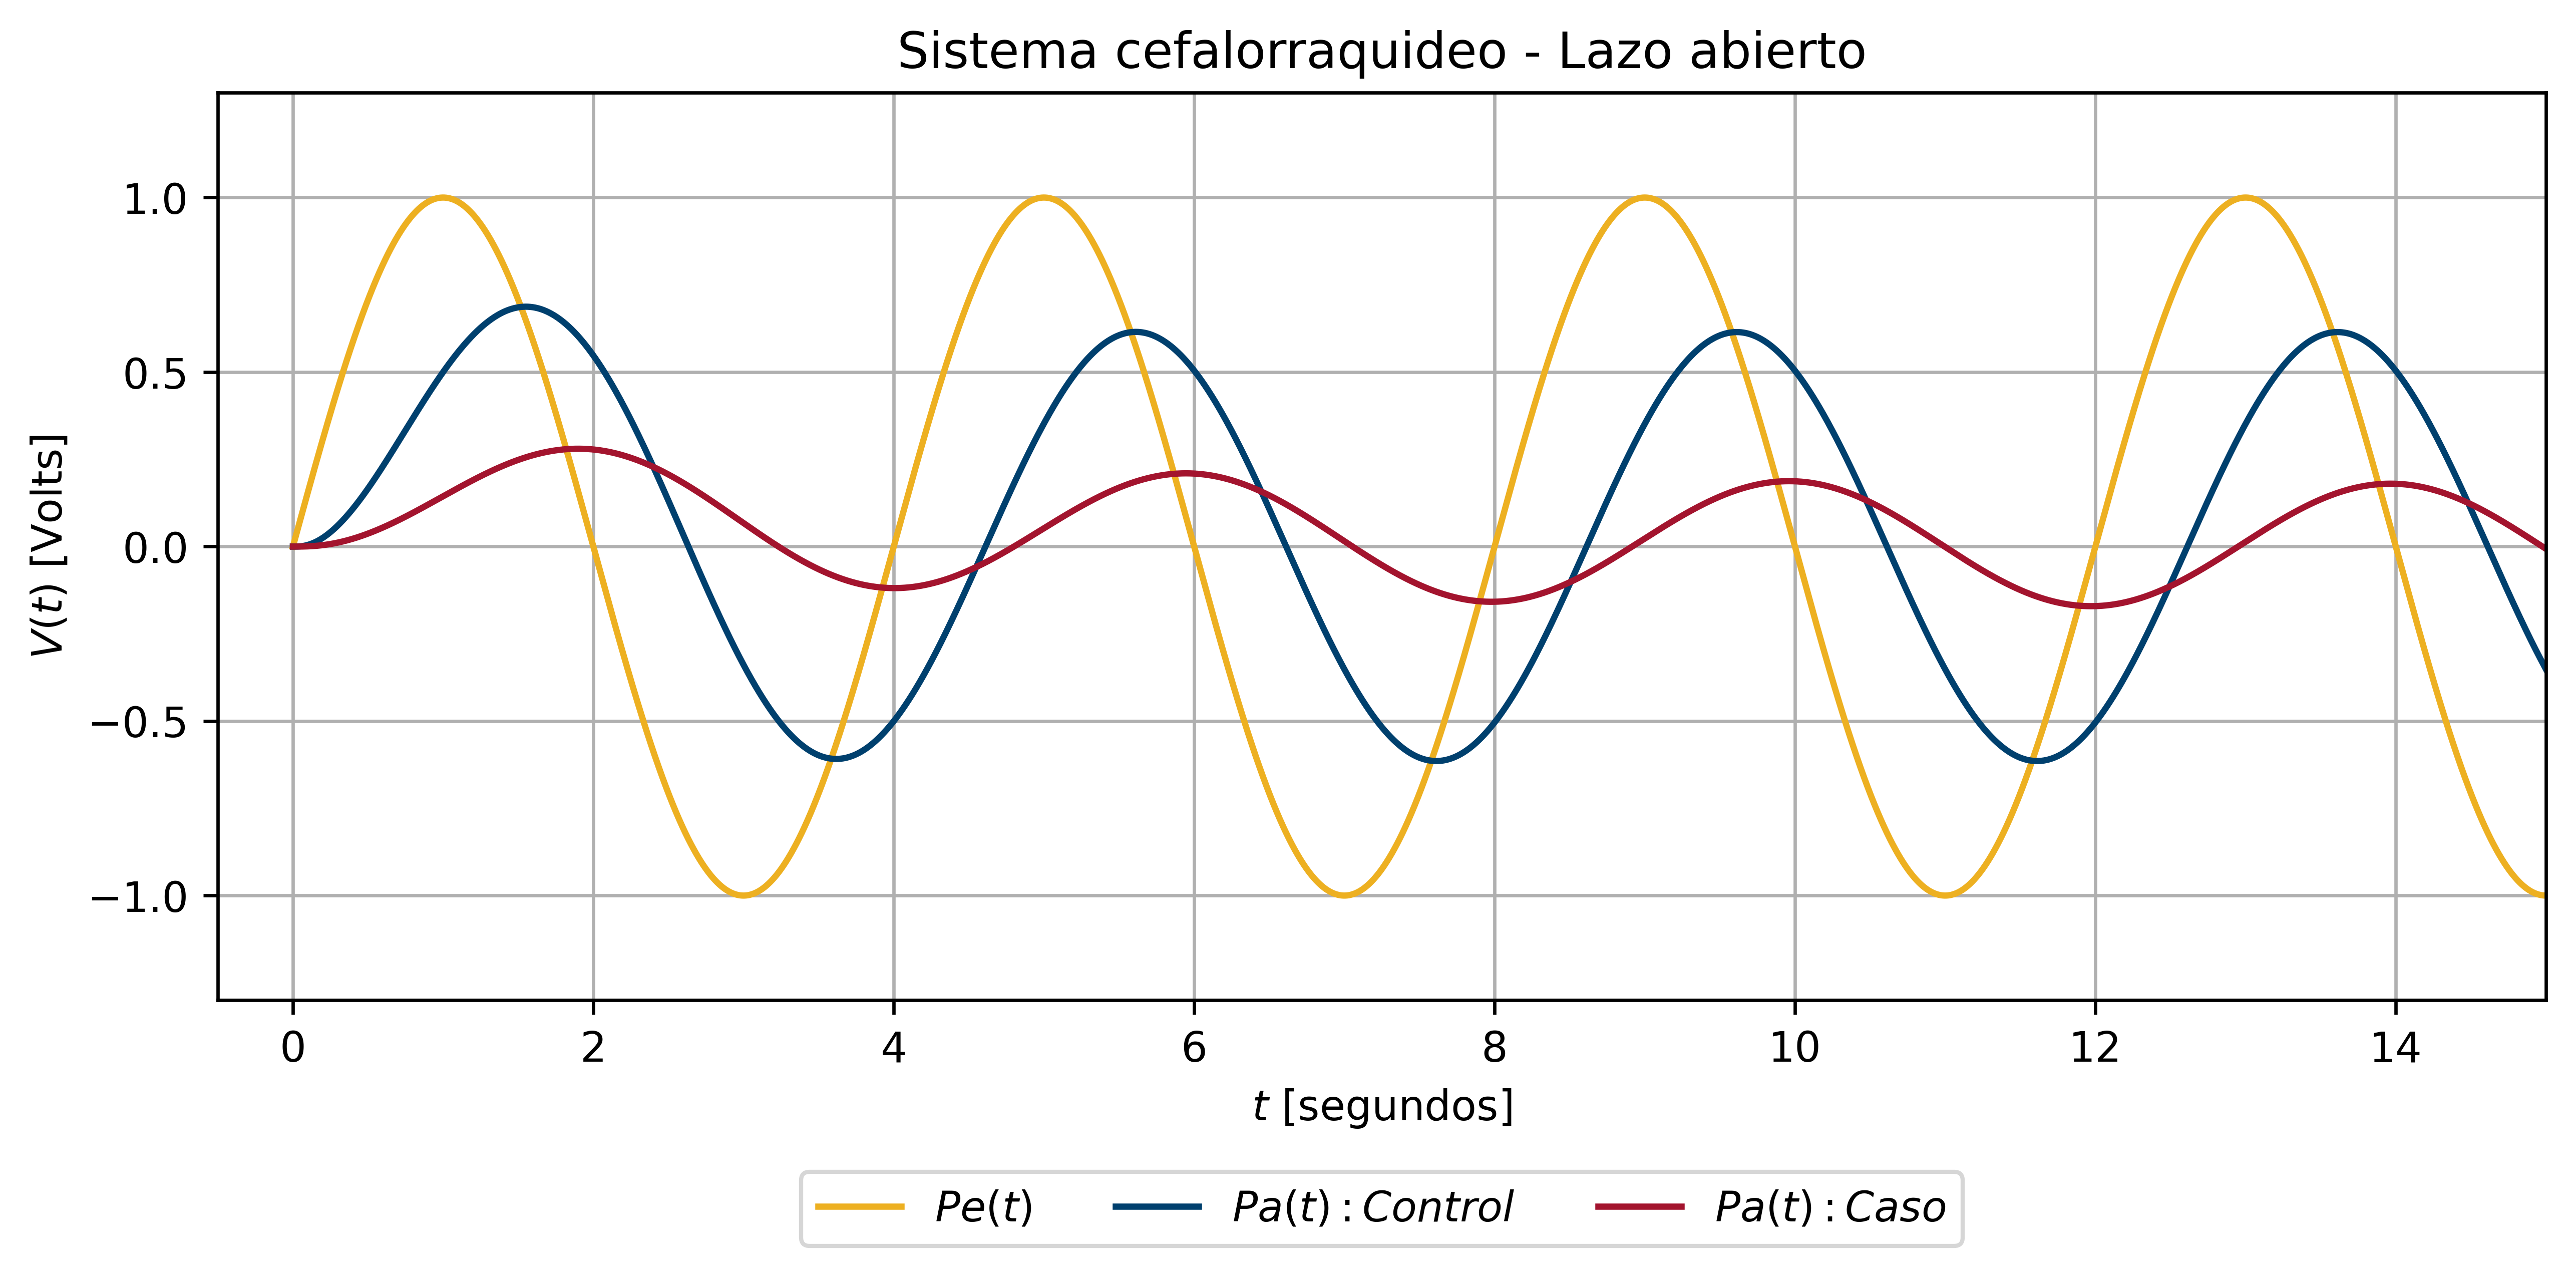

This figure's Python source:
import numpy 
import matplotlib.pyplot as plt 
import control
import math

x0,t0,tF,dt = 0,0,15,1E-3
N = round ((tF-t0)/dt)+1
t = numpy.linspace(t0,tF,N)
u= numpy.sin(1.5708*t) #Funcion senosoidal

#Funcion de control
 
Re= 2 #ohms
Lw= 0.01 #Henrios
Cs= 0.05 #Faradios
Rp= 1    #ohms
Cw=0.5   
Cl=0.5

a3=Cw*Cs*Lw*Rp*Cl
a2=Cw*Cs*Lw+Cw*Lw*Cl+Cs*Lw*Cl+Cw*Cs*Re*Rp*Cl
a1=Cw*Cs*Re+Cw*Re*Cl+Cs*Re*Cl+Cw*Rp*Cl
a0=Cw+Cl

num = [a0]
den = [a3,a2,a1,a0]
sys = control.tf(num,den) #Funcion de Transferencia del Control
print("control")
print(sys)

#Funcion de transferencia control

Rp=8.5
Cw=1

a3=Cw*Cs*Lw*Rp*Cl
a2=Cw*Cs*Lw+Cw*Lw*Cl+Cs*Lw*Cl+Cw*Cs*Re*Rp*Cl
a1=Cw*Cs*Re+Cw*Re*Cl+Cs*Re*Cl+Cw*Rp*Cl
a0=Cw+Cl

num= [a0]
den = [a3,a2,a1,a0]
sysE = control.tf(num,den) #Funcion de Transferencia del Control
print("caso")
print(sysE)

#Sistema normal

fig1=plt.figure()
plt.plot(t,u, '-',color=[0.93,0.69,0.13], label='$Pe(t)$')                      #Voltaje de entrada
ts,Vs=control.forced_response(sys,t,u,x0)
plt.plot(t,Vs, '-',color=[0,0.25,0.43], label=r'$Pa(t): Control$')               #Sano
ts,Ve=control.forced_response(sysE,t,u,x0)
plt.plot(t, Ve,'-', color=[0.64,0.08,0.18], label=r'$Pa(t): Caso$')             #enfermo
#ts,pid=control.forced_response(sysPID,t,Vs,x0)
#plt.plot(t, pid,':', linewidth=3, color=[0.47,0.67,0.19], label=r'$PA(t): Tratamiento$')
plt.grid(True)
plt.xlim(-0.5,15)
plt.ylim(-1.3,1.3)
plt.xlabel("$t$ [segundos]")
plt.ylabel("$V(t)$ [Volts]")
plt.title("Sistema cefalorraquideo - Lazo abierto")
plt.legend(loc="lower right")
plt.legend(bbox_to_anchor=(0.5,-0.23), loc='center', ncol=4)
plt.show()
fig1.set_size_inches(10,4)
fig1.savefig('sys.png', dpi=600, bbox_inches='tight')
fig1.savefig('sys.pdf', dpi=600, bbox_inches='tight')
